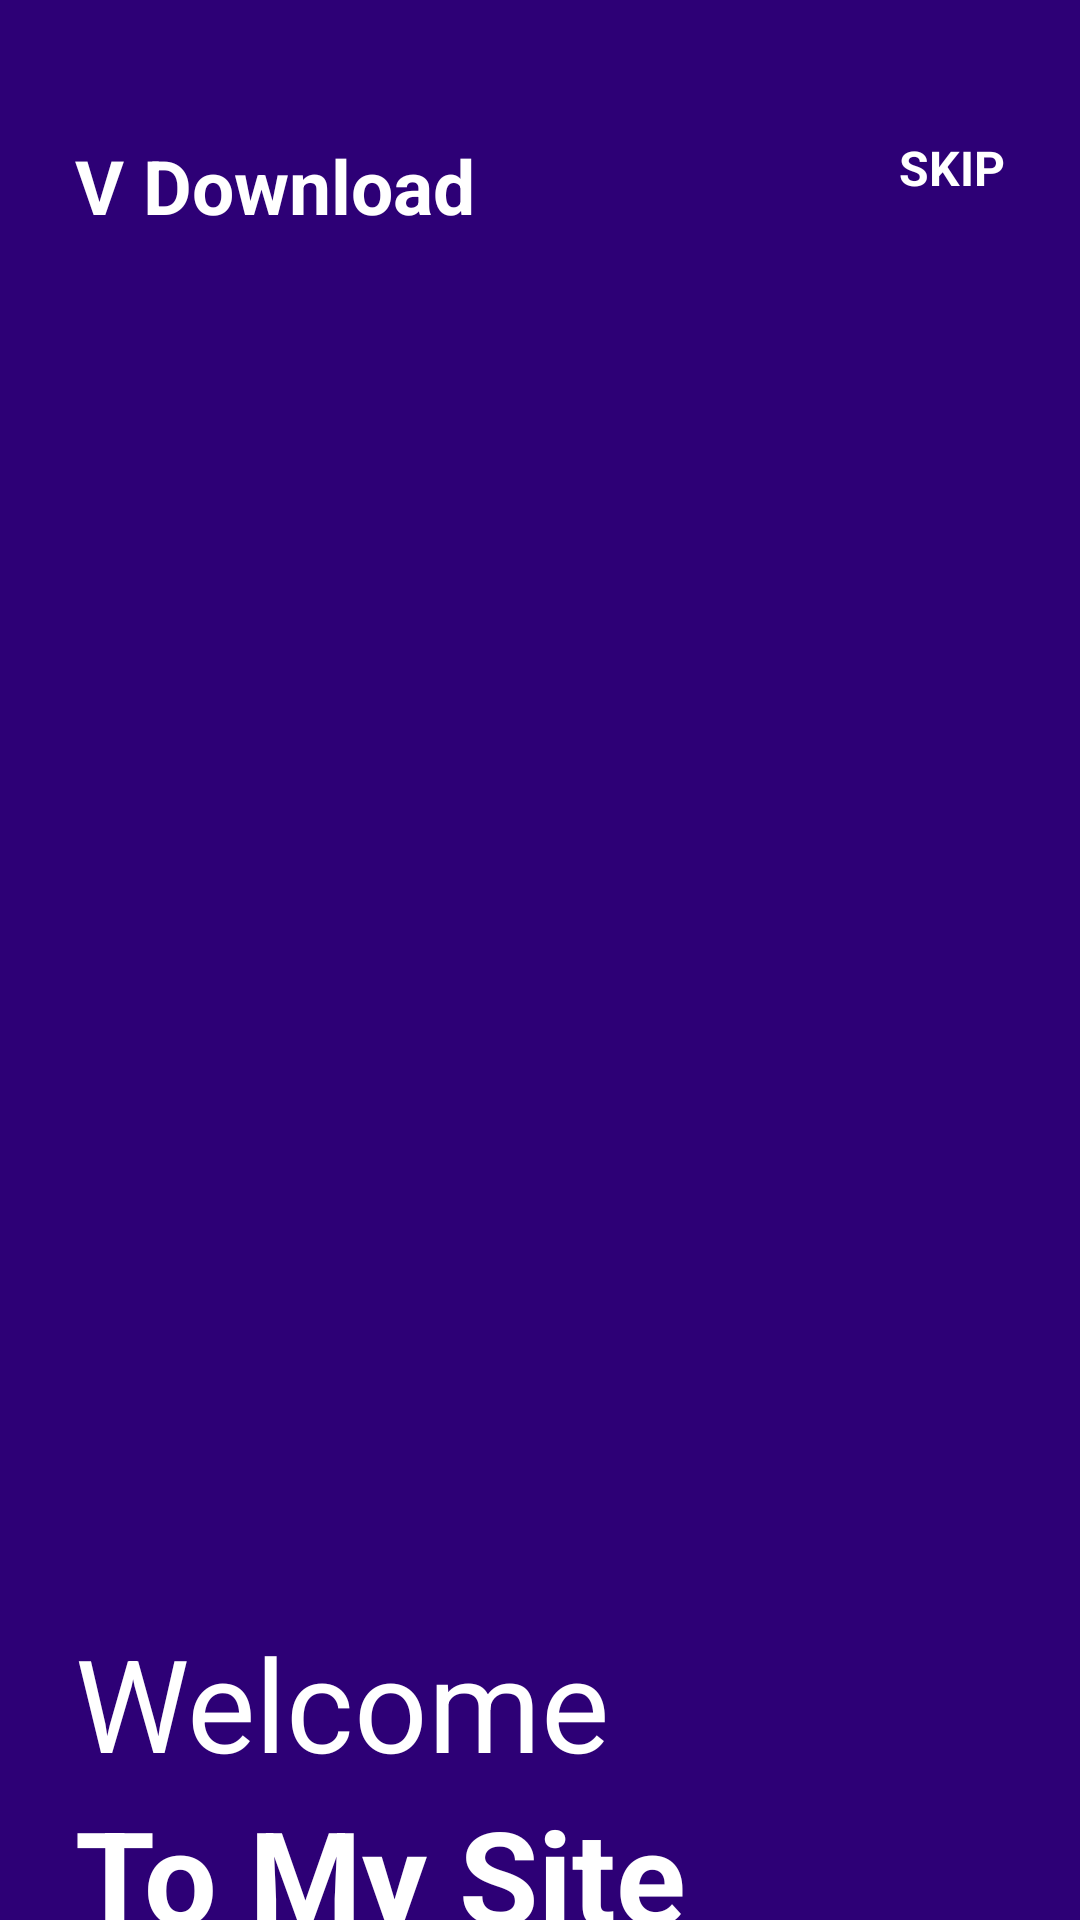

Reconstruct the res/layout file that produces this screen, plus the resources it refers to.
<!-- AndroidManifest.xml: application theme Theme.VDownload -->
<!-- res/layout/fragment_on_boarding2.xml -->
<?xml version="1.0" encoding="utf-8"?>
<RelativeLayout xmlns:android="http://schemas.android.com/apk/res/android"
    android:layout_width="match_parent"
    android:layout_height="match_parent"
    android:background="@color/splash1">

    <RelativeLayout
        android:id="@+id/rl"
        android:layout_marginTop="20dp"
        android:layout_width="match_parent"
        android:layout_height="match_parent">

        <TextView
            android:id="@+id/textView"
            android:layout_width="wrap_content"
            android:layout_height="wrap_content"
            android:layout_alignParentLeft="true"
            android:layout_marginLeft="25dp"
            android:layout_marginTop="25dp"
            android:text="@string/app_name"
            android:textColor="@color/white"
            android:textSize="25sp"
            android:textStyle="bold" />

        <TextView
            android:id="@+id/SkipId"
            android:layout_width="wrap_content"
            android:layout_height="wrap_content"
            android:layout_alignParentRight="true"
            android:layout_marginTop="25dp"
            android:layout_marginRight="25dp"
            android:text="SKIP"
            android:textColor="@android:color/white"
            android:textSize="16sp"
            android:textStyle="bold" />

        <ImageView
            android:id="@+id/ImageViewId"
            android:layout_width="match_parent"
            android:layout_height="450dp"
            android:layout_below="@+id/textView"
            android:layout_alignParentLeft="true"
            android:layout_marginTop="10dp"
            android:scaleType="fitXY"
            android:src="@drawable/img2" />

        <TextView
            android:id="@+id/textView2"
            android:layout_width="wrap_content"
            android:layout_height="wrap_content"
            android:layout_below="@+id/ImageViewId"
            android:layout_marginLeft="25dp"
            android:text="Welcome"
            android:textColor="@color/white"
            android:textSize="43sp"
            android:textStyle="normal" />

        <TextView
            android:id="@+id/textView3"
            android:layout_width="wrap_content"
            android:layout_height="wrap_content"
            android:layout_below="@+id/textView2"
            android:layout_marginLeft="25dp"
            android:text="To My Site"
            android:textColor="@android:color/white"
            android:textSize="43sp"
            android:textStyle="bold" />

        <TextView
            android:id="@+id/descriptionId"
            android:layout_width="wrap_content"
            android:layout_height="wrap_content"
            android:layout_below="@+id/textView3"
            android:layout_marginLeft="25dp"
            android:textColor="@color/white"
            android:text="description text"
            android:textSize="19sp" />









    </RelativeLayout>


    <LinearLayout
        android:layout_width="match_parent"
        android:layout_height="match_parent"
        android:layout_below="@+id/rl"
        android:orientation="vertical">


    </LinearLayout>


</RelativeLayout>
<!-- resources referenced by this layout -->
<resources>
  <color name="splash1">#2D0076</color>
  <color name="white">#FFFFFFFF</color>
  <string name="app_name">V Download</string>
  <style name="Theme.VDownload" parent="Theme.MaterialComponents.DayNight.NoActionBar">
          
          <item name="colorPrimary">@color/purple_500</item>
          <item name="colorPrimaryVariant">@color/purple_700</item>
          <item name="colorOnPrimary">@color/white</item>
          
          <item name="colorSecondary">@color/teal_200</item>
          <item name="colorSecondaryVariant">@color/teal_700</item>
          <item name="colorOnSecondary">@color/black</item>
          
          <item name="android:windowTranslucentStatus">true</item>
          <item name="android:statusBarColor" tools:targetApi="l">@android:color/transparent</item>
          
      </style>
  <color name="purple_500">#FF6200EE</color>
  <color name="purple_700">#FF3700B3</color>
  <color name="teal_200">#FF03DAC5</color>
  <color name="teal_700">#FF018786</color>
  <color name="black">#FF000000</color>
</resources>
